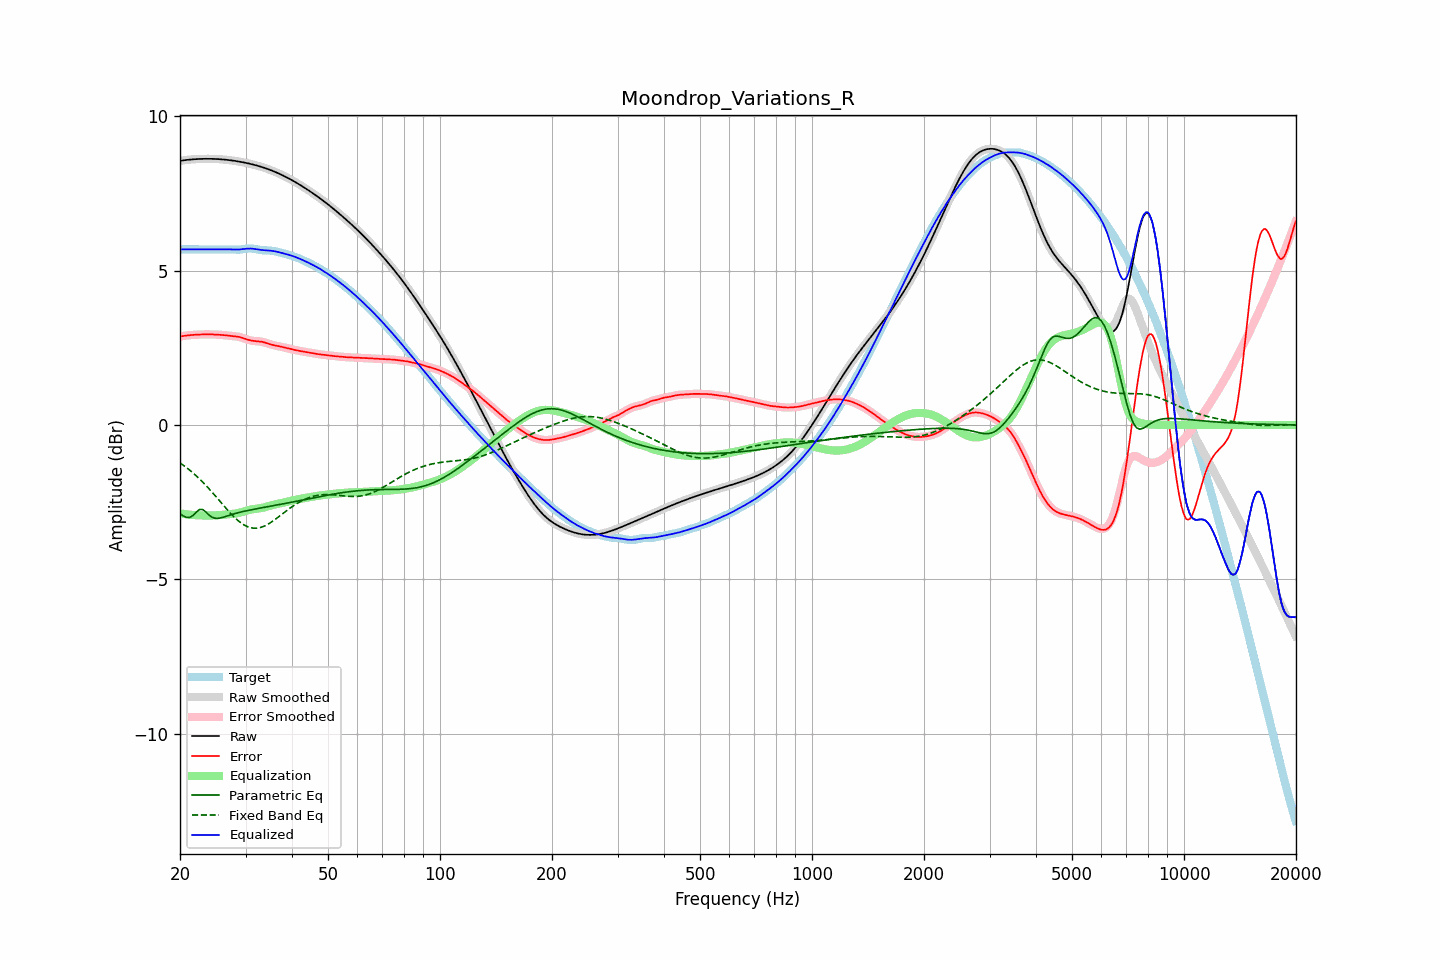

The data file committed next to this chart (first rows):
frequency, raw, error, smoothed, error_smoothed, equalization, parametric_eq, fixed_band_eq, equalized_raw, equalized_smoothed, target
20.00, 8.55, 2.86, 8.55, 2.86, -2.86, -2.87, -1.23, 5.68, 5.68, 5.69
20.20, 8.56, 2.87, 8.56, 2.87, -2.87, -2.91, -1.26, 5.68, 5.69, 5.69
20.40, 8.57, 2.88, 8.57, 2.88, -2.88, -2.94, -1.30, 5.69, 5.69, 5.69
20.61, 8.57, 2.89, 8.57, 2.89, -2.89, -2.97, -1.34, 5.69, 5.69, 5.69
20.81, 8.58, 2.90, 8.58, 2.90, -2.89, -2.99, -1.38, 5.69, 5.69, 5.69
21.02, 8.59, 2.90, 8.59, 2.90, -2.90, -3.00, -1.42, 5.69, 5.69, 5.69
21.23, 8.59, 2.91, 8.59, 2.91, -2.91, -3.00, -1.46, 5.69, 5.69, 5.69
21.44, 8.60, 2.91, 8.60, 2.91, -2.91, -2.97, -1.51, 5.69, 5.69, 5.69
21.66, 8.60, 2.92, 8.60, 2.92, -2.92, -2.94, -1.55, 5.69, 5.69, 5.69
21.87, 8.60, 2.92, 8.60, 2.92, -2.92, -2.88, -1.60, 5.69, 5.69, 5.69
22.09, 8.61, 2.92, 8.61, 2.92, -2.92, -2.83, -1.64, 5.68, 5.68, 5.69
22.31, 8.61, 2.92, 8.61, 2.92, -2.92, -2.78, -1.69, 5.68, 5.68, 5.69
22.54, 8.61, 2.93, 8.61, 2.93, -2.93, -2.74, -1.74, 5.69, 5.69, 5.69
22.76, 8.61, 2.93, 8.61, 2.93, -2.93, -2.74, -1.79, 5.69, 5.69, 5.69
22.99, 8.62, 2.93, 8.62, 2.93, -2.93, -2.74, -1.84, 5.69, 5.69, 5.69
23.22, 8.62, 2.93, 8.62, 2.93, -2.93, -2.77, -1.90, 5.69, 5.69, 5.69
23.45, 8.62, 2.93, 8.62, 2.93, -2.93, -2.82, -1.95, 5.69, 5.69, 5.69
23.69, 8.62, 2.93, 8.62, 2.93, -2.93, -2.87, -2.01, 5.69, 5.69, 5.69
23.92, 8.62, 2.93, 8.62, 2.93, -2.93, -2.92, -2.06, 5.68, 5.69, 5.69
24.16, 8.62, 2.93, 8.62, 2.93, -2.93, -2.96, -2.12, 5.68, 5.69, 5.69
24.40, 8.62, 2.93, 8.62, 2.93, -2.93, -2.99, -2.18, 5.69, 5.69, 5.69
24.65, 8.61, 2.93, 8.61, 2.93, -2.93, -3.01, -2.24, 5.69, 5.69, 5.69
24.89, 8.61, 2.93, 8.61, 2.93, -2.93, -3.02, -2.30, 5.69, 5.69, 5.69
25.14, 8.61, 2.92, 8.61, 2.92, -2.92, -3.02, -2.36, 5.69, 5.69, 5.69
25.39, 8.61, 2.92, 8.61, 2.92, -2.92, -3.02, -2.42, 5.69, 5.69, 5.69
25.65, 8.60, 2.92, 8.60, 2.92, -2.92, -3.01, -2.48, 5.69, 5.69, 5.69
25.91, 8.60, 2.91, 8.60, 2.91, -2.91, -3.00, -2.54, 5.69, 5.69, 5.69
26.16, 8.59, 2.91, 8.59, 2.91, -2.91, -2.99, -2.60, 5.69, 5.69, 5.69
26.43, 8.59, 2.90, 8.59, 2.90, -2.90, -2.97, -2.66, 5.69, 5.69, 5.69
26.69, 8.58, 2.90, 8.58, 2.90, -2.90, -2.95, -2.72, 5.69, 5.68, 5.69
26.96, 8.58, 2.89, 8.58, 2.89, -2.89, -2.94, -2.78, 5.68, 5.68, 5.68
27.23, 8.57, 2.89, 8.57, 2.89, -2.89, -2.92, -2.84, 5.68, 5.68, 5.68
27.50, 8.57, 2.88, 8.57, 2.88, -2.88, -2.90, -2.89, 5.68, 5.68, 5.68
27.77, 8.56, 2.88, 8.56, 2.88, -2.88, -2.89, -2.95, 5.68, 5.68, 5.68
28.05, 8.55, 2.87, 8.55, 2.87, -2.87, -2.87, -3.00, 5.68, 5.68, 5.68
28.33, 8.54, 2.87, 8.54, 2.87, -2.86, -2.86, -3.05, 5.68, 5.68, 5.68
28.62, 8.53, 2.86, 8.53, 2.86, -2.86, -2.85, -3.09, 5.68, 5.68, 5.68
28.90, 8.53, 2.85, 8.53, 2.85, -2.84, -2.83, -3.13, 5.68, 5.68, 5.68
29.19, 8.52, 2.83, 8.52, 2.83, -2.83, -2.82, -3.18, 5.69, 5.69, 5.68
29.48, 8.51, 2.82, 8.51, 2.82, -2.81, -2.81, -3.21, 5.69, 5.69, 5.69
29.78, 8.50, 2.80, 8.50, 2.80, -2.80, -2.79, -3.24, 5.70, 5.70, 5.70
30.08, 8.49, 2.78, 8.49, 2.78, -2.78, -2.78, -3.27, 5.70, 5.70, 5.71
30.38, 8.47, 2.76, 8.47, 2.76, -2.77, -2.77, -3.30, 5.71, 5.71, 5.71
30.68, 8.46, 2.75, 8.46, 2.75, -2.75, -2.76, -3.31, 5.71, 5.71, 5.72
30.99, 8.45, 2.73, 8.45, 2.74, -2.74, -2.75, -3.33, 5.71, 5.71, 5.72
31.30, 8.44, 2.73, 8.44, 2.73, -2.73, -2.74, -3.34, 5.71, 5.71, 5.71
31.61, 8.42, 2.72, 8.42, 2.72, -2.72, -2.73, -3.34, 5.70, 5.70, 5.70
31.93, 8.41, 2.71, 8.41, 2.72, -2.72, -2.72, -3.34, 5.69, 5.69, 5.70
32.24, 8.40, 2.71, 8.40, 2.71, -2.71, -2.71, -3.34, 5.69, 5.69, 5.68
32.57, 8.38, 2.71, 8.38, 2.71, -2.70, -2.70, -3.33, 5.68, 5.68, 5.67
32.89, 8.37, 2.70, 8.37, 2.70, -2.70, -2.69, -3.32, 5.67, 5.67, 5.66
33.22, 8.35, 2.69, 8.35, 2.69, -2.69, -2.68, -3.30, 5.66, 5.66, 5.66
33.55, 8.33, 2.68, 8.33, 2.68, -2.67, -2.67, -3.29, 5.66, 5.66, 5.65
33.89, 8.32, 2.66, 8.32, 2.66, -2.66, -2.66, -3.26, 5.65, 5.65, 5.65
34.23, 8.30, 2.64, 8.30, 2.65, -2.65, -2.65, -3.24, 5.65, 5.65, 5.65
34.57, 8.28, 2.63, 8.28, 2.63, -2.63, -2.64, -3.21, 5.65, 5.65, 5.65
34.92, 8.26, 2.61, 8.26, 2.61, -2.62, -2.64, -3.17, 5.64, 5.64, 5.65
35.27, 8.24, 2.60, 8.24, 2.60, -2.60, -2.63, -3.14, 5.64, 5.64, 5.64
35.62, 8.22, 2.58, 8.22, 2.58, -2.59, -2.62, -3.10, 5.63, 5.63, 5.63
35.97, 8.20, 2.57, 8.20, 2.57, -2.57, -2.61, -3.07, 5.62, 5.62, 5.62
... 635 more rows
